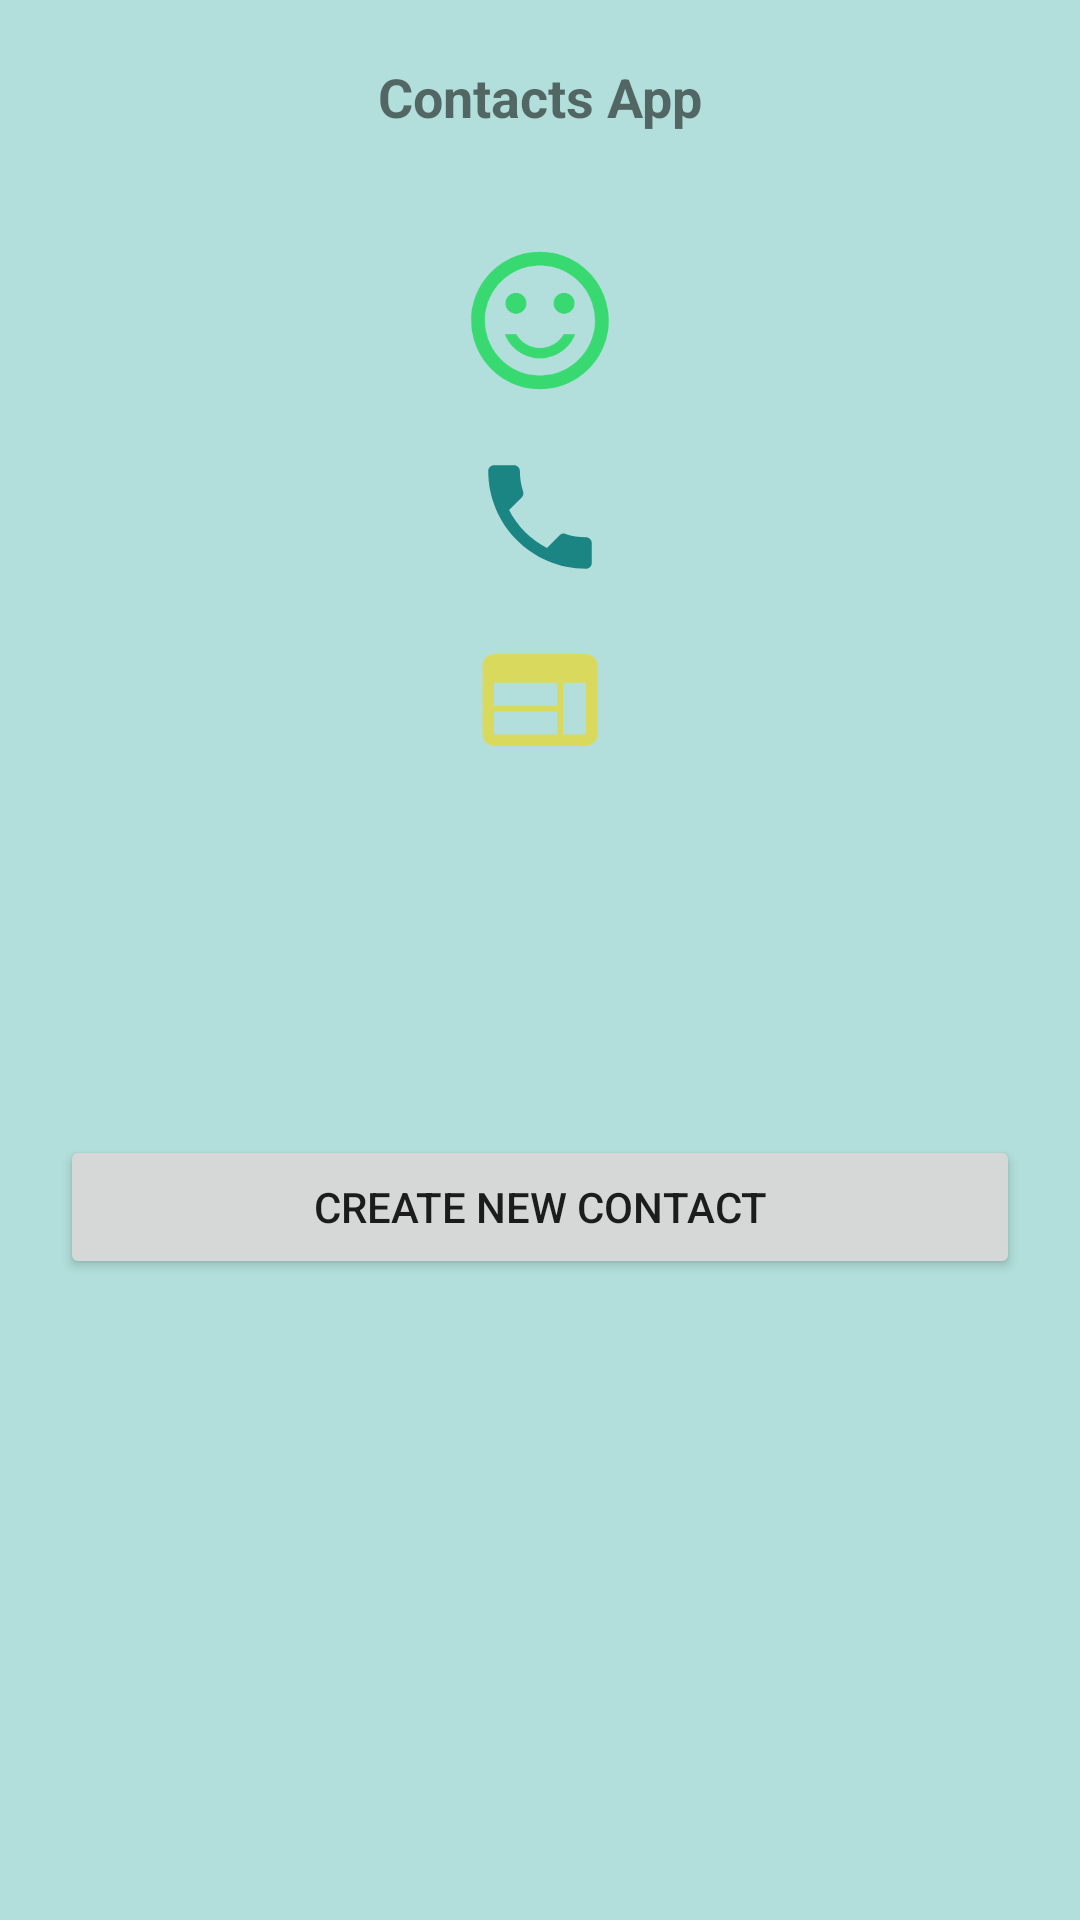

This screen was rendered from an Android layout file. Write that file and the resources it references.
<!-- AndroidManifest.xml: application theme Theme.NewContact -->
<!-- res/layout/activity_main.xml -->
<?xml version="1.0" encoding="utf-8"?>
<LinearLayout xmlns:android="http://schemas.android.com/apk/res/android"
    xmlns:app="http://schemas.android.com/apk/res-auto"
    xmlns:tools="http://schemas.android.com/tools"
    android:layout_width="match_parent"
    android:layout_height="match_parent"
    android:background="@color/teal_100"
    android:orientation="vertical"
    tools:context=".MainActivity">

    <TextView
        android:id="@+id/textView"
        android:layout_width="match_parent"
        android:layout_height="wrap_content"
        android:layout_margin="20dp"
        android:layout_marginStart="20dp"
        android:layout_marginLeft="20dp"
        android:layout_marginTop="20dp"
        android:layout_marginEnd="20dp"
        android:layout_marginRight="20dp"
        android:gravity="center_horizontal"
        android:text="Contacts App"
        android:textSize="18sp"
        android:textStyle="bold" />

    <LinearLayout
        android:id="@+id/llContactInfi"
        android:layout_width="match_parent"
        android:layout_height="294dp"
        android:orientation="vertical">

        <ImageView
            android:id="@+id/ivFace"
            android:layout_width="match_parent"
            android:layout_height="55dp"
            android:layout_marginTop="15dp"
            android:clickable="true"
            app:srcCompat="@drawable/ic_baseline_sentiment_satisfied_alt_24" />

        <ImageView
            android:id="@+id/ivPhone"
            android:layout_width="match_parent"
            android:layout_height="46dp"
            android:layout_marginTop="15dp"
            android:clickable="true"
            app:srcCompat="@drawable/phone_24" />

        <ImageView
            android:id="@+id/ivWeb"
            android:layout_width="match_parent"
            android:layout_height="46dp"
            android:layout_marginTop="15dp"
            android:clickable="true"
            app:srcCompat="@drawable/ic_baseline_web_24" />

        <ImageView
            android:id="@+id/ivPin"
            android:layout_width="match_parent"
            android:layout_height="51dp"
            android:layout_marginTop="15dp"
            android:clickable="true"
            app:srcCompat="@drawable/pin_drop_24" />
    </LinearLayout>

    <Button
        android:id="@+id/btnCreate"
        android:layout_width="match_parent"
        android:layout_height="wrap_content"
        android:layout_margin="20dp"
        android:layout_marginStart="20dp"
        android:layout_marginLeft="20dp"
        android:layout_marginTop="20dp"
        android:layout_marginEnd="20dp"
        android:layout_marginRight="20dp"
        android:text="Create New Contact" />
</LinearLayout>
<!-- resources referenced by this layout -->
<resources>
  <color name="teal_100">#B2DFDB</color>
  <!-- drawable ic_baseline_sentiment_satisfied_alt_24 (drawable) -->
  <vector android:height="24dp" android:tint="#38D971"
      android:viewportHeight="24" android:viewportWidth="24"
      android:width="24dp" xmlns:android="http://schemas.android.com/apk/res/android">
      <path android:fillColor="@android:color/white" android:pathData="M15.5,9.5m-1.5,0a1.5,1.5 0,1 1,3 0a1.5,1.5 0,1 1,-3 0"/>
      <path android:fillColor="@android:color/white" android:pathData="M8.5,9.5m-1.5,0a1.5,1.5 0,1 1,3 0a1.5,1.5 0,1 1,-3 0"/>
      <path android:fillColor="@android:color/white" android:pathData="M15.5,9.5m-1.5,0a1.5,1.5 0,1 1,3 0a1.5,1.5 0,1 1,-3 0"/>
      <path android:fillColor="@android:color/white" android:pathData="M8.5,9.5m-1.5,0a1.5,1.5 0,1 1,3 0a1.5,1.5 0,1 1,-3 0"/>
      <path android:fillColor="@android:color/white" android:pathData="M11.99,2C6.47,2 2,6.48 2,12s4.47,10 9.99,10C17.52,22 22,17.52 22,12S17.52,2 11.99,2zM12,20c-4.42,0 -8,-3.58 -8,-8s3.58,-8 8,-8 8,3.58 8,8 -3.58,8 -8,8zM12,17.5c2.33,0 4.32,-1.45 5.12,-3.5h-1.67c-0.69,1.19 -1.97,2 -3.45,2s-2.75,-0.81 -3.45,-2L6.88,14c0.8,2.05 2.79,3.5 5.12,3.5z"/>
  </vector>
  <!-- drawable ic_baseline_web_24 (drawable) -->
  <vector android:height="24dp" android:tint="#D9D95E"
      android:viewportHeight="24" android:viewportWidth="24"
      android:width="24dp" xmlns:android="http://schemas.android.com/apk/res/android">
      <path android:fillColor="@android:color/white" android:pathData="M20,4L4,4c-1.1,0 -1.99,0.9 -1.99,2L2,18c0,1.1 0.9,2 2,2h16c1.1,0 2,-0.9 2,-2L22,6c0,-1.1 -0.9,-2 -2,-2zM15,18L4,18v-4h11v4zM15,13L4,13L4,9h11v4zM20,18h-4L16,9h4v9z"/>
  </vector>
  <!-- drawable phone_24 (drawable) -->
  <vector android:height="24dp" android:tint="#1A8582"
      android:viewportHeight="24" android:viewportWidth="24"
      android:width="24dp" xmlns:android="http://schemas.android.com/apk/res/android">
      <path android:fillColor="@android:color/white" android:pathData="M6.62,10.79c1.44,2.83 3.76,5.14 6.59,6.59l2.2,-2.2c0.27,-0.27 0.67,-0.36 1.02,-0.24 1.12,0.37 2.33,0.57 3.57,0.57 0.55,0 1,0.45 1,1V20c0,0.55 -0.45,1 -1,1 -9.39,0 -17,-7.61 -17,-17 0,-0.55 0.45,-1 1,-1h3.5c0.55,0 1,0.45 1,1 0,1.25 0.2,2.45 0.57,3.57 0.11,0.35 0.03,0.74 -0.25,1.02l-2.2,2.2z"/>
  </vector>
  <style name="Theme.NewContact" parent="Theme.MaterialComponents.DayNight.DarkActionBar">
          
          <item name="colorPrimary">@color/teal_200</item>
          <item name="colorPrimaryVariant">@color/teal_700</item>
          <item name="colorOnPrimary">@color/white</item>
          
          <item name="colorSecondary">@color/yellow</item>
          <item name="colorSecondaryVariant">@color/teal_700</item>
          <item name="colorOnSecondary">@color/black</item>
          
          <item name="android:statusBarColor" tools:targetApi="l">?attr/colorPrimaryVariant</item>
          
      </style>
  <color name="teal_200">#FF03DAC5</color>
  <color name="teal_700">#FF018786</color>
  <color name="white">#FFFFFFFF</color>
  <color name="yellow">#FFEB3B</color>
  <color name="black">#FF000000</color>
</resources>
